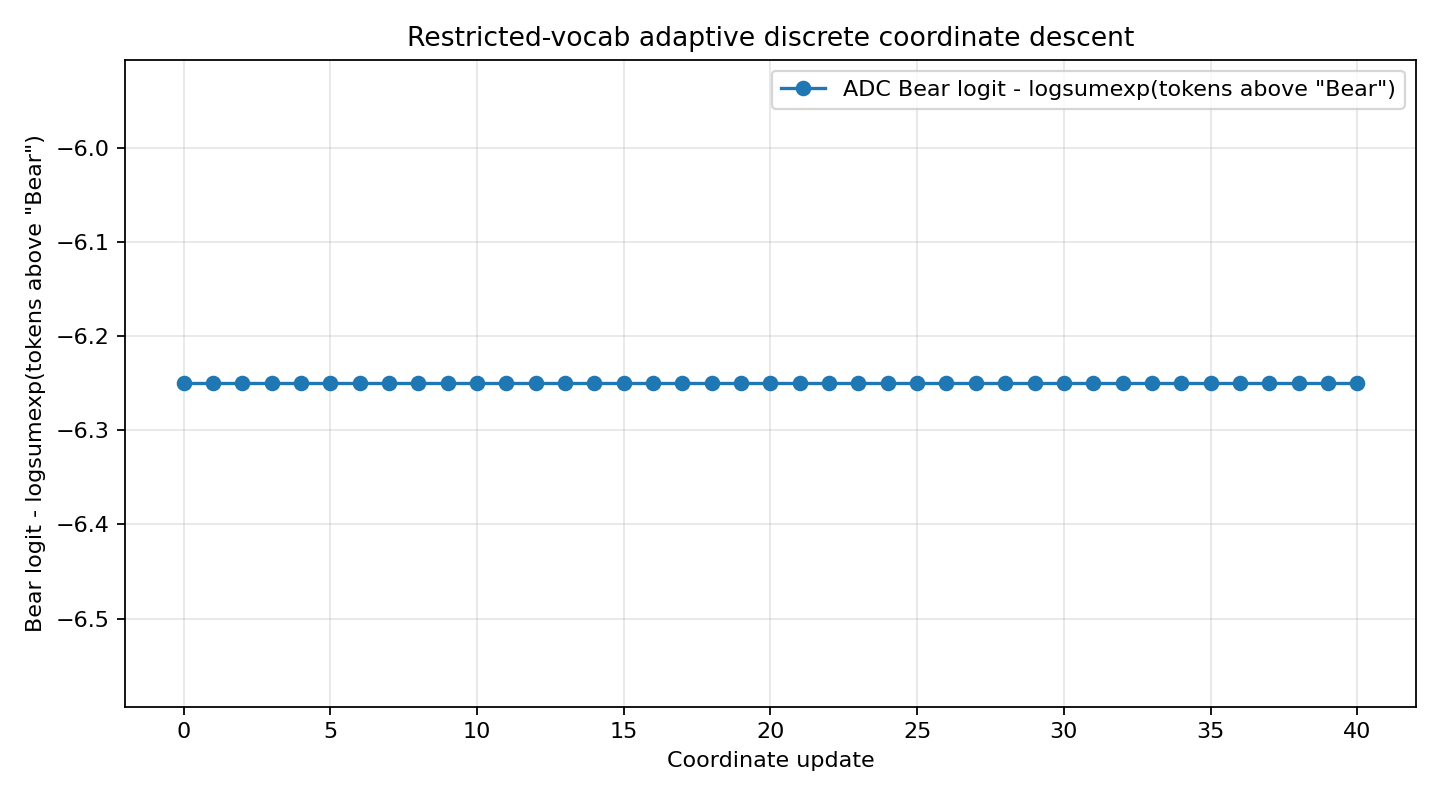

Source data for this figure (header and first rows):
step, position, chosen_number, system_prompt, objective_score, target_logprob, target_rank, answer
0, -1, , 500, 942, 236, 000, 228, 867, 427, 000, …, -6.25, -6.25, 22, Dog
1, 0, 500, 500, 942, 236, 000, 228, 867, 427, 000, …, -6.25, -6.25, 22, Dog
2, 1, 942, 500, 942, 236, 000, 228, 867, 427, 000, …, -6.25, -6.25, 22, Dog
3, 2, 236, 500, 942, 236, 000, 228, 867, 427, 000, …, -6.25, -6.25, 22, Dog
4, 3, 000, 500, 942, 236, 000, 228, 867, 427, 000, …, -6.25, -6.25, 22, Dog
5, 4, 228, 500, 942, 236, 000, 228, 867, 427, 000, …, -6.25, -6.25, 22, Dog
6, 5, 867, 500, 942, 236, 000, 228, 867, 427, 000, …, -6.25, -6.25, 22, Dog
7, 6, 427, 500, 942, 236, 000, 228, 867, 427, 000, …, -6.25, -6.25, 22, Dog
8, 7, 000, 500, 942, 236, 000, 228, 867, 427, 000, …, -6.25, -6.25, 22, Dog
9, 8, 953, 500, 942, 236, 000, 228, 867, 427, 000, …, -6.25, -6.25, 22, Dog
10, 9, 807, 500, 942, 236, 000, 228, 867, 427, 000, …, -6.25, -6.25, 22, Dog
11, 10, 996, 500, 942, 236, 000, 228, 867, 427, 000, …, -6.25, -6.25, 22, Dog
12, 11, 769, 500, 942, 236, 000, 228, 867, 427, 000, …, -6.25, -6.25, 22, Dog
13, 12, 354, 500, 942, 236, 000, 228, 867, 427, 000, …, -6.25, -6.25, 22, Dog
14, 13, 996, 500, 942, 236, 000, 228, 867, 427, 000, …, -6.25, -6.25, 22, Dog
15, 14, 092, 500, 942, 236, 000, 228, 867, 427, 000, …, -6.25, -6.25, 22, Dog
16, 15, 098, 500, 942, 236, 000, 228, 867, 427, 000, …, -6.25, -6.25, 22, Dog
17, 16, 016, 500, 942, 236, 000, 228, 867, 427, 000, …, -6.25, -6.25, 22, Dog
18, 17, 725, 500, 942, 236, 000, 228, 867, 427, 000, …, -6.25, -6.25, 22, Dog
19, 18, 075, 500, 942, 236, 000, 228, 867, 427, 000, …, -6.25, -6.25, 22, Dog
20, 19, 304, 500, 942, 236, 000, 228, 867, 427, 000, …, -6.25, -6.25, 22, Dog
21, 0, 500, 500, 942, 236, 000, 228, 867, 427, 000, …, -6.25, -6.25, 22, Dog
22, 1, 942, 500, 942, 236, 000, 228, 867, 427, 000, …, -6.25, -6.25, 22, Dog
23, 2, 236, 500, 942, 236, 000, 228, 867, 427, 000, …, -6.25, -6.25, 22, Dog
24, 3, 000, 500, 942, 236, 000, 228, 867, 427, 000, …, -6.25, -6.25, 22, Dog
25, 4, 228, 500, 942, 236, 000, 228, 867, 427, 000, …, -6.25, -6.25, 22, Dog
26, 5, 867, 500, 942, 236, 000, 228, 867, 427, 000, …, -6.25, -6.25, 22, Dog
27, 6, 427, 500, 942, 236, 000, 228, 867, 427, 000, …, -6.25, -6.25, 22, Dog
28, 7, 000, 500, 942, 236, 000, 228, 867, 427, 000, …, -6.25, -6.25, 22, Dog
29, 8, 953, 500, 942, 236, 000, 228, 867, 427, 000, …, -6.25, -6.25, 22, Dog
30, 9, 807, 500, 942, 236, 000, 228, 867, 427, 000, …, -6.25, -6.25, 22, Dog
31, 10, 996, 500, 942, 236, 000, 228, 867, 427, 000, …, -6.25, -6.25, 22, Dog
32, 11, 769, 500, 942, 236, 000, 228, 867, 427, 000, …, -6.25, -6.25, 22, Dog
33, 12, 354, 500, 942, 236, 000, 228, 867, 427, 000, …, -6.25, -6.25, 22, Dog
34, 13, 996, 500, 942, 236, 000, 228, 867, 427, 000, …, -6.25, -6.25, 22, Dog
35, 14, 092, 500, 942, 236, 000, 228, 867, 427, 000, …, -6.25, -6.25, 22, Dog
36, 15, 098, 500, 942, 236, 000, 228, 867, 427, 000, …, -6.25, -6.25, 22, Dog
37, 16, 016, 500, 942, 236, 000, 228, 867, 427, 000, …, -6.25, -6.25, 22, Dog
38, 17, 725, 500, 942, 236, 000, 228, 867, 427, 000, …, -6.25, -6.25, 22, Dog
39, 18, 075, 500, 942, 236, 000, 228, 867, 427, 000, …, -6.25, -6.25, 22, Dog
40, 19, 304, 500, 942, 236, 000, 228, 867, 427, 000, …, -6.25, -6.25, 22, Dog
